The GitHub repository ThaRushi0809/floro-dataset contains a labelled image folder "floro-dataset" with 3 categories: anthracnose, healthy, soft rot. Examples follow, each with its label.

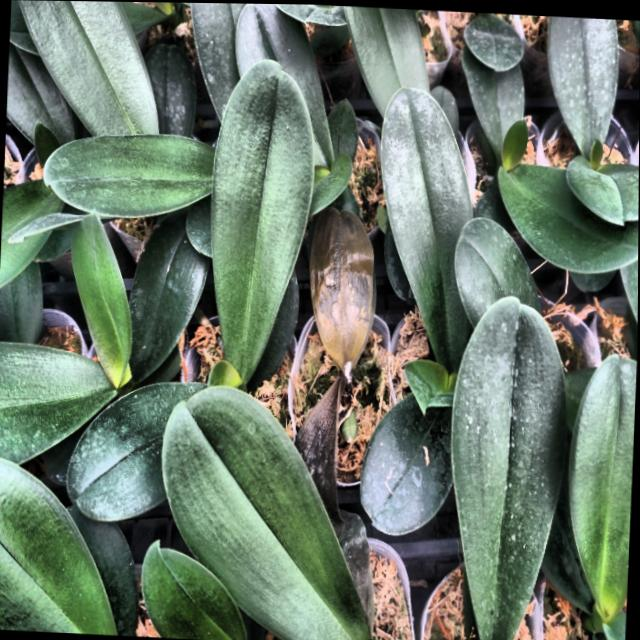
Label: soft rot

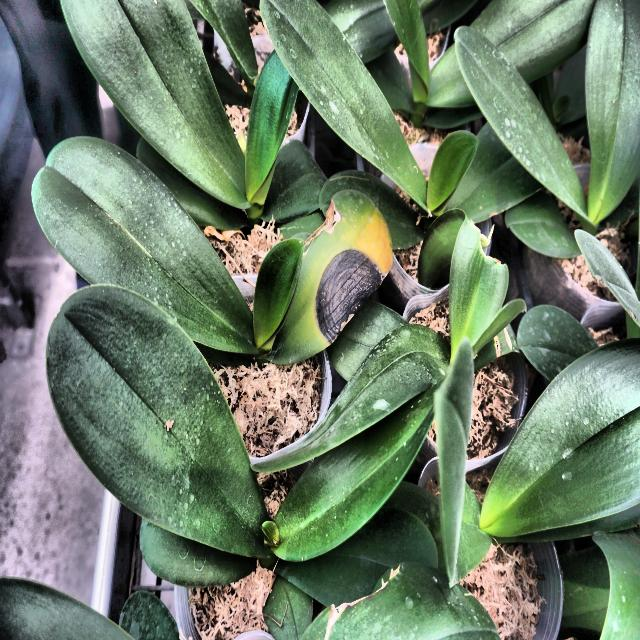
Label: anthracnose

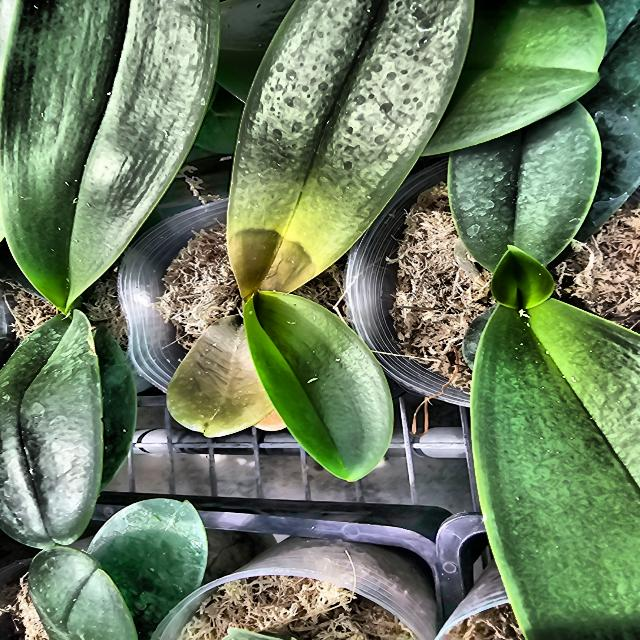
Label: soft rot

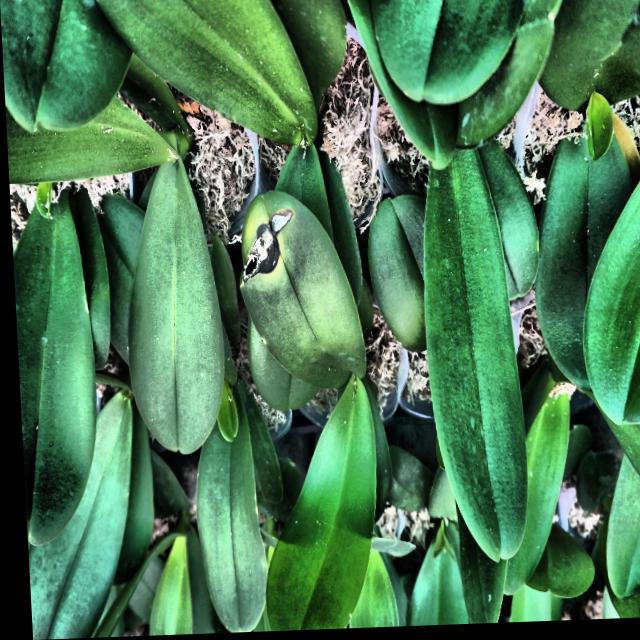
Label: anthracnose

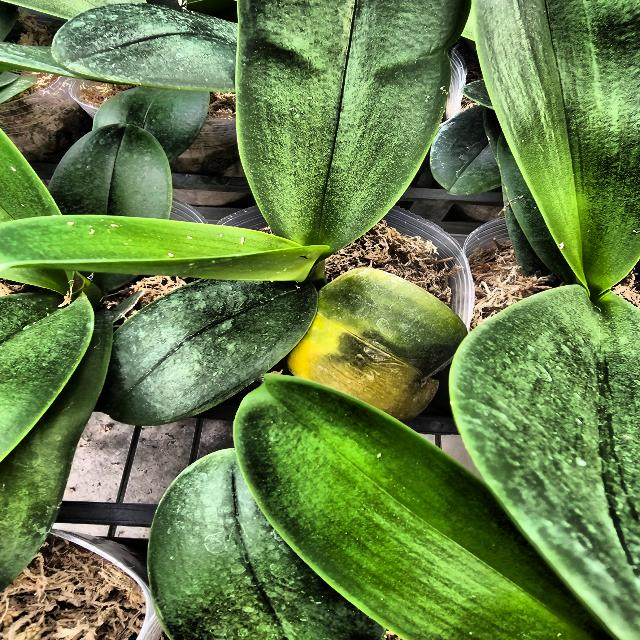
Label: soft rot

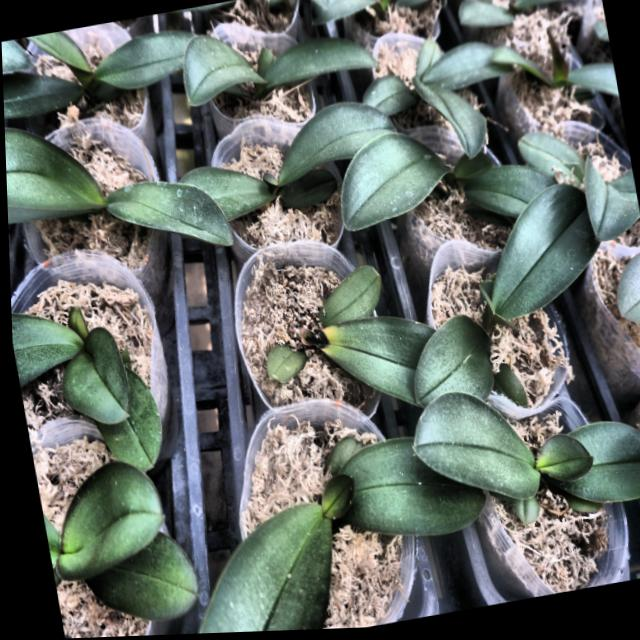
Label: anthracnose
